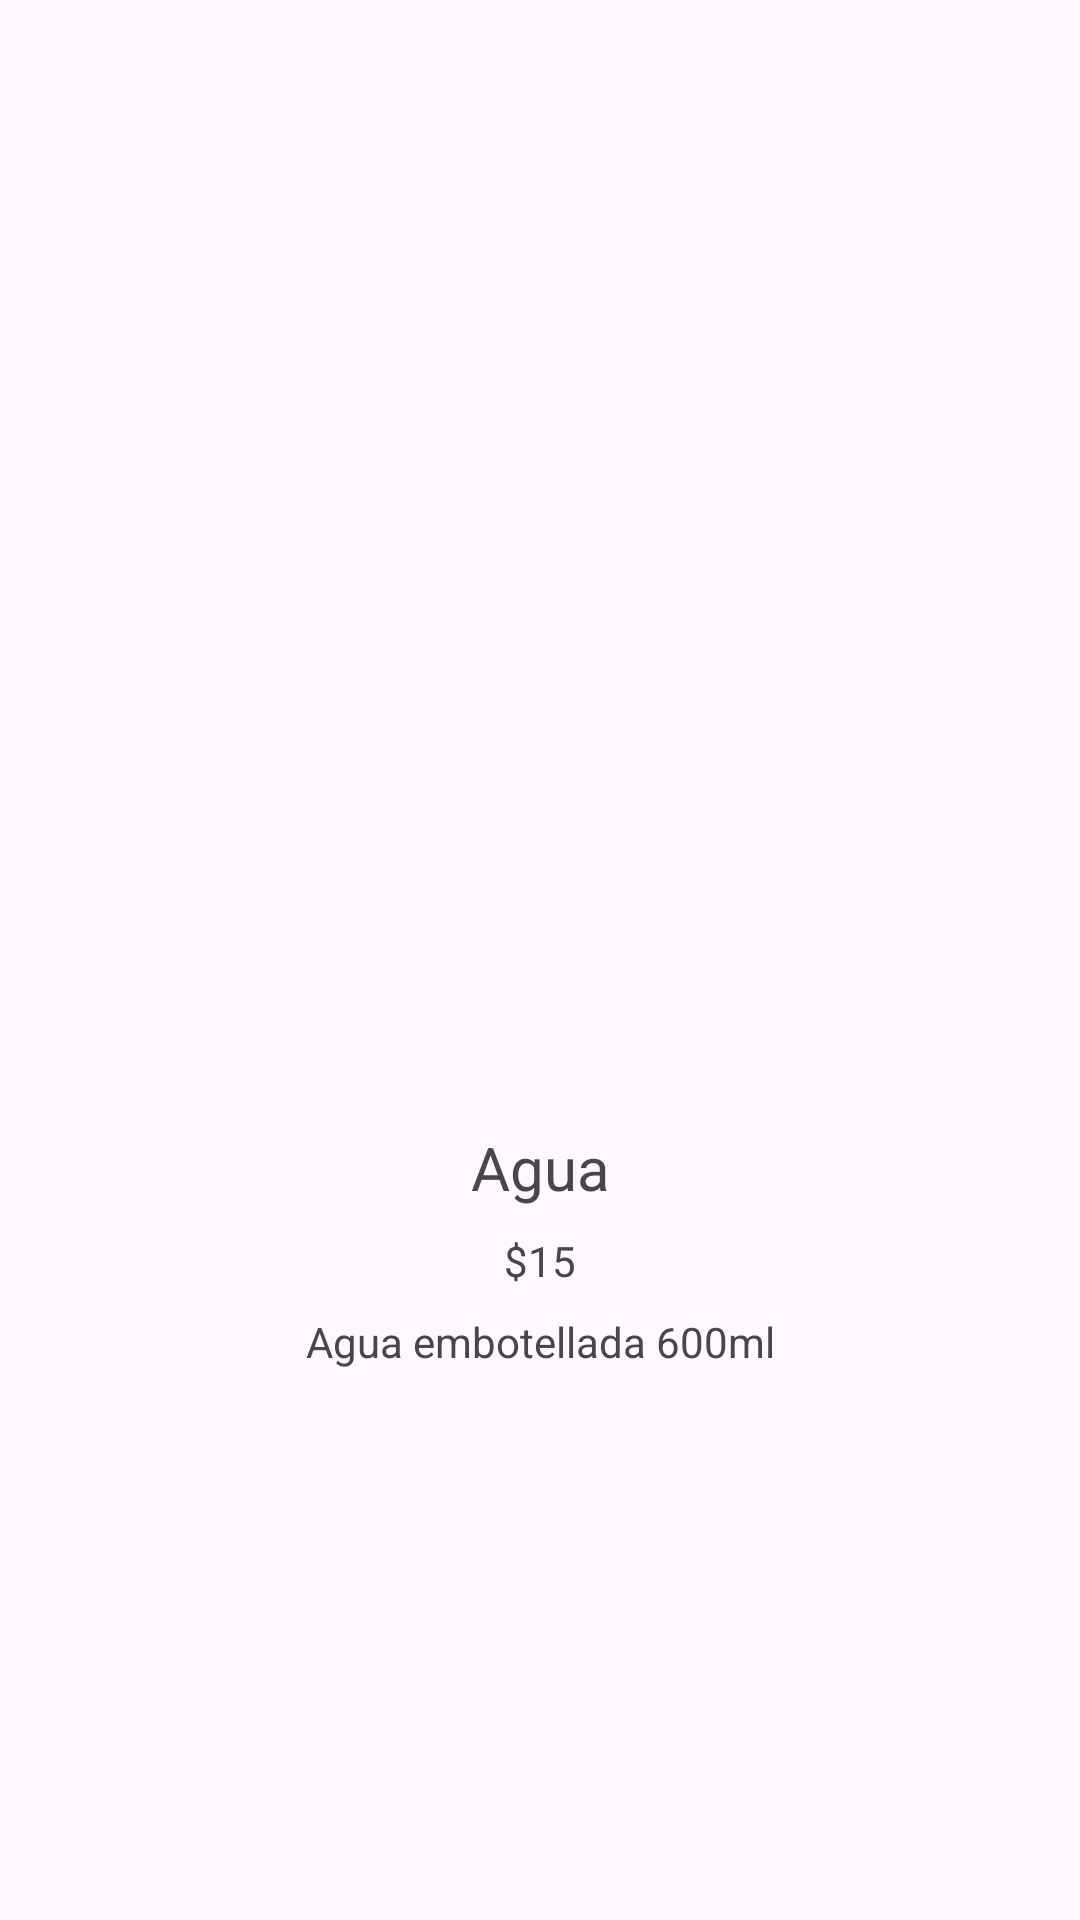

Layout XML and referenced resources for this Android screen:
<!-- AndroidManifest.xml: application theme Theme.ChilangoGourmetCDMX -->
<!-- res/layout/activity_agua.xml -->
<?xml version="1.0" encoding="utf-8"?>
<androidx.constraintlayout.widget.ConstraintLayout xmlns:android="http://schemas.android.com/apk/res/android"
    xmlns:app="http://schemas.android.com/apk/res-auto"
    xmlns:tools="http://schemas.android.com/tools"
    android:id="@+id/main"
    android:layout_width="match_parent"
    android:layout_height="match_parent"
    tools:context=".Agua">

    <ImageView
        android:id="@+id/imageView"
        android:layout_width="276dp"
        android:layout_height="176dp"
        app:srcCompat="@drawable/agua"
        app:layout_constraintStart_toStartOf="parent"
        app:layout_constraintEnd_toEndOf="parent"
        app:layout_constraintTop_toTopOf="parent"
        app:layout_constraintBottom_toTopOf="@id/textView"
        app:layout_constraintVertical_chainStyle="packed"
        android:layout_marginBottom="8dp"
        />

    <TextView
        android:id="@+id/textView"
        android:layout_width="wrap_content"
        android:layout_height="wrap_content"
        android:text="Agua"
        android:textSize="20sp"
        app:layout_constraintStart_toStartOf="parent"
        app:layout_constraintEnd_toEndOf="parent"
        app:layout_constraintTop_toBottomOf="@id/imageView"
        app:layout_constraintBottom_toTopOf="@id/textView2"
        android:layout_marginTop="8dp"
        />

    <TextView
        android:id="@+id/textView2"
        android:layout_width="wrap_content"
        android:layout_height="wrap_content"
        android:text="$15"
        app:layout_constraintStart_toStartOf="parent"
        app:layout_constraintEnd_toEndOf="parent"
        app:layout_constraintTop_toBottomOf="@id/textView"
        app:layout_constraintBottom_toTopOf="@id/textView3"
        android:layout_marginTop="8dp"
        />

    <TextView
        android:id="@+id/textView3"
        android:layout_width="wrap_content"
        android:layout_height="wrap_content"
        android:text="Agua embotellada 600ml"
        app:layout_constraintStart_toStartOf="parent"
        app:layout_constraintEnd_toEndOf="parent"
        app:layout_constraintTop_toBottomOf="@id/textView2"
        app:layout_constraintBottom_toBottomOf="parent"
        android:layout_marginTop="8dp"
        />

</androidx.constraintlayout.widget.ConstraintLayout>
<!-- resources referenced by this layout -->
<resources>
  <style name="Theme.ChilangoGourmetCDMX" parent="Base.Theme.ChilangoGourmetCDMX" />
  <style name="Base.Theme.ChilangoGourmetCDMX" parent="Theme.Material3.DayNight.NoActionBar">
          
          
      </style>
</resources>
